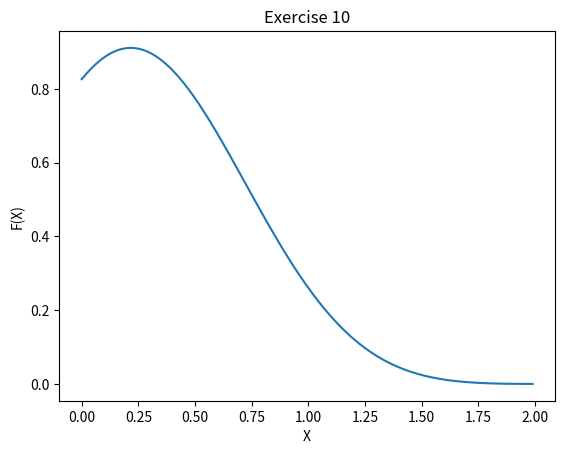

Source code (Python):
import matplotlib
import matplotlib.pyplot as plt
import numpy as np

# Data for plotting
x = np.arange(0.0, 2.0, 0.01)
y = (np.sin(x - 2) **2) * np.exp(-x **2)

fig, ax = plt.subplots()
ax.plot(x, y)
plt.xlabel('X')
plt.ylabel('F(X)')
plt.title('Exercise 10')
